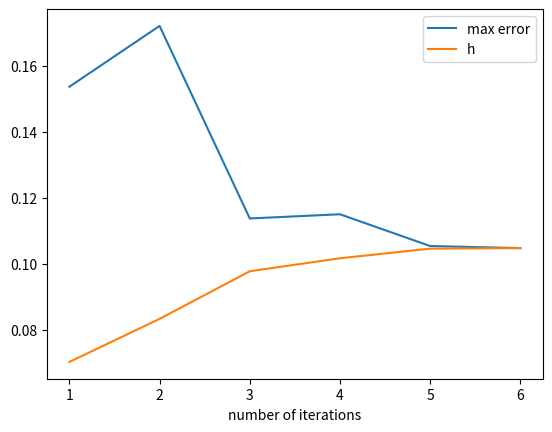
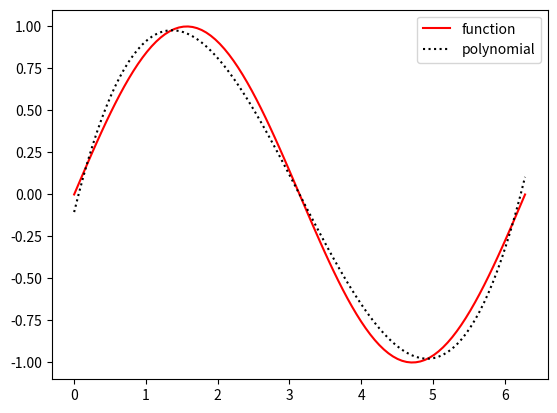

Write the Python code that produced these figures, in order.
# -*- coding: utf-8 -*-
"""
Created on Sat Dec 18 12:29:41 2021
[redacted]
"""

import numpy as np
import matplotlib.pyplot as plt
import scipy.linalg as sp 
import sys

def f(x):
    return np.sin(x)

reference_points=list(np.linspace(0,2*np.pi,6))


class BestApprox:
    tol=1.e-12
    max_iter=100
    a=[]
    
    def __init__(self,function):
        self.f=function
    def remez(self,reference=None):
        self.name_dict={'lower':'lower bound','upper':'upper bound','n':'degree of polynomial'}
        self.var_dict={'lower':None,'upper':None,'n':None}
        if reference!=None: # if initial guesses provided, utilise given list
            if not isinstance(reference,list):
                print("Oops! Initial guess not of 'list' data type.")
                return
            else:
                self.reference=reference
                self.var_dict['lower']=min(self.reference)
                self.var_dict['upper']=max(self.reference)
                self.n=len(self.reference)-2
        elif reference==None: # if no initial guesses provided, prompt until user gives correct input
            for i in self.var_dict:
                while True:
                    try:
                        self.var_dict[str(i)]=float(input(f'Please specify {self.name_dict[str(i)]}: '))
                    except ValueError:
                        print('Oops! Input non-numeric! Try again')
                    else:
                        break
            self.n=int(self.var_dict['n']) # for better readability, n will also be stored as attribute instead of dict.
            self.reference=list(np.linspace(self.var_dict['lower'],self.var_dict['upper'],self.n+2))

        error_absolute_h=[]
        max_error_list=[]
        for i in range(self.max_iter):
            Y=np.array([self.f(i) for i in self.reference])
            M=np.zeros((self.n+2)**2).reshape(self.n+2,self.n+2)
        
            for i in range(self.n+2):
                M[i,0]=1
                M[i,-1]=(-1)**i 
            for i in range(self.n+2):
                for j in range(1,self.n+1):
                    M[i,j]=(self.reference[i])**j
               
            X=sp.solve(M,Y)
            
            error_absolute_h.append(abs(X[-1])) 
            
            def p(x):
                return sum(X[i]*x**i for i in range(self.n+1))
            
            error=([abs(f(x)-p(x)) for x in np.linspace(self.var_dict['lower'],self.var_dict['upper'],100)])
            max_error=max(error)
            max_error_list.append(max_error)
            if max_error-abs(X[-1])<self.tol:
                
                np.set_printoptions(precision=4)
                print(f'convergense observed after {i+1} iterations, the coefficients of the polynomial that is the best approx of f are:{X[:-1]}')
                
                print([(p(self.reference[i])-self.f(self.reference[i])) for i in range(len(self.reference))])
                
                plt.plot(range(1,len(max_error_list)+1),max_error_list,label='max error')
                plt.plot(range(1,len(max_error_list)+1),error_absolute_h,label='h')
                plt.xlabel('number of iterations')
                plt.legend()
                
                self.a=X[:-1]
                break
            index=error.index(max_error)
            interval=list(np.linspace(self.var_dict['lower'],self.var_dict['upper'],100))
            eta=interval[index]
            self.reference.append(eta)
            self.reference.sort()
            
            
            if self.reference[0]<=eta<=self.reference[-1]:
                if ((self.f(eta)-p(eta))/(self.f(self.reference[self.reference.index(eta)-1])-p(self.reference[self.reference.index(eta)-1])))>0:
                    self.reference.remove(self.reference[self.reference.index(eta)-1])
                else:
                    self.reference.remove(self.reference[self.reference.index(eta)+1])
            elif eta<self.reference[0]:
                if ((self.f(eta)-p(eta))/(self.f(self.reference[0])-p(self.reference[0]))):
                    self.reference.remove(self.reference[0])
                else:
                    self.reference.remove(self.reference[-1])
            elif eta>self.reference[-1]:
                if ((self.f(eta)-p(eta))/(self.f(self.reference[-1])-p(self.reference[-1]))):
                    self.reference.remove(self.reference[-1])
                else:
                    self.reference.remove(self.reference[0])
            self.reference.sort()
            Y[self.reference.index(eta)]=self.f(eta)
            for i in range(1,self.n+1):
                M[self.reference.index(eta),i]=(self.reference[self.reference.index(eta)])**i
    def plot_f_remez(self):
         x=np.linspace(self.var_dict['lower'],self.var_dict['upper'],100)
         plt.plot(x,self.f(x),'r',label='function')
         plt.plot(x,sum(self.a[i]*(x**i) for i in range(self.n+1)),'k:',label='polynomial')
         plt.legend()
         plt.show()

sin=BestApprox(f)
print(sin.remez(reference_points)) # with initial guess
# sin.remez() # without initial guess (user input)
# sin.plot_f_remez()
plt.figure(2)
print(sin.plot_f_remez())

    




    
    






    

  


  












